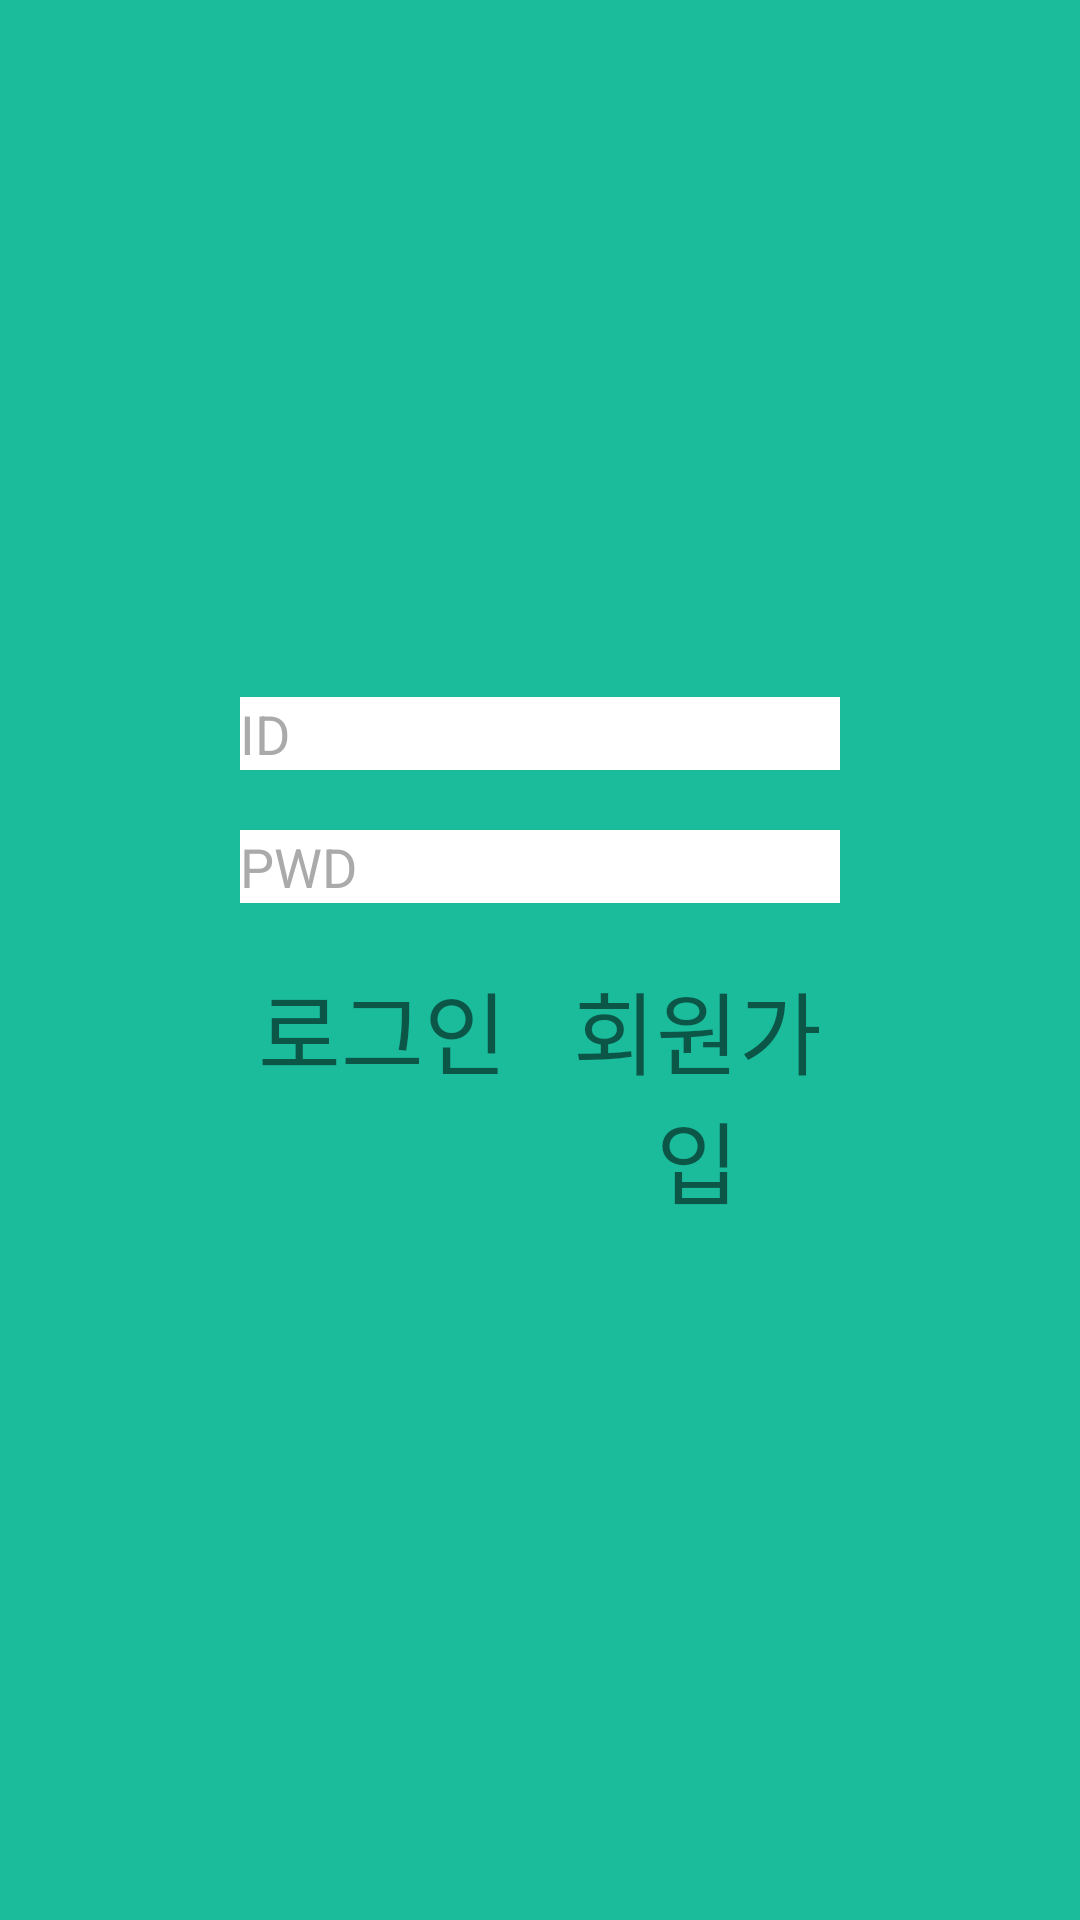

Here is an Android app screen rendered from its layout file. Give the layout XML and the strings, colors and styles it references.
<!-- AndroidManifest.xml: application theme AppTheme -->
<!-- res/layout/login.xml -->
<?xml version="1.0" encoding="utf-8"?>
<RelativeLayout xmlns:android="http://schemas.android.com/apk/res/android"
    android:layout_width="match_parent"
    android:layout_height="match_parent"
    android:background="@color/moneyBookColor"
    android:orientation="vertical">

    <ImageView
        android:layout_width="wrap_content"
        android:layout_height="wrap_content"
        android:src="@drawable/logo"
        android:layout_alignParentTop="true"
        android:layout_above="@+id/login_layout"/>

    <LinearLayout
        android:layout_width="200dp"
        android:layout_height="wrap_content"
        android:layout_centerInParent="true"
        android:orientation="vertical"
        android:id="@id/login_layout">

        <LinearLayout
            android:layout_width="match_parent"
            android:layout_height="wrap_content"
            android:orientation="horizontal">

            <EditText
                android:id="@+id/login_id_edt"
                android:layout_width="match_parent"
                android:layout_height="wrap_content"
                android:layout_marginBottom="20dp"
                android:hint="ID"
                android:textColorHint="@android:color/darker_gray"
                android:background="#FFFFFF" />
        </LinearLayout>

        <LinearLayout
            android:layout_width="match_parent"
            android:layout_height="wrap_content"
            android:orientation="horizontal">

            <EditText
                android:layout_width="match_parent"
                android:layout_height="wrap_content"
                android:layout_marginBottom="20dp"
                android:background="#FFFFFF"
                android:inputType="textPassword"
                android:hint="PWD"
                android:textColorHint="@android:color/darker_gray"
                android:id="@+id/login_pw_edt"/>
        </LinearLayout>

        <LinearLayout
            android:layout_width="match_parent"
            android:layout_height="wrap_content"
            android:orientation="horizontal">

            <TextView
                android:layout_width="0dp"
                android:layout_height="wrap_content"
                android:layout_weight="1"
                android:textAlignment="center"
                android:text="로그인"
                android:textSize="30dp"
                android:layout_marginRight="10dp"
                android:id="@+id/login_ok_btn"/>

            <TextView
                android:layout_width="0dp"
                android:layout_weight="1"
                android:layout_height="wrap_content"
                android:text="회원가입"
                android:textAlignment="center"
                android:textSize="30dp"
                android:id="@+id/login_cancle_btn"/>

        </LinearLayout>


    </LinearLayout>


</RelativeLayout>
<!-- resources referenced by this layout -->
<resources>
  <color name="moneyBookColor">#1ABC9C</color>
  <style name="AppTheme" parent="Theme.AppCompat.Light.DarkActionBar">
          
          <item name="colorPrimary">@color/moneyBookColor</item>
          
          <item name="colorAccent">@color/colorAccent</item>
  
      </style>
  <color name="colorAccent">#FF4081</color>
</resources>
